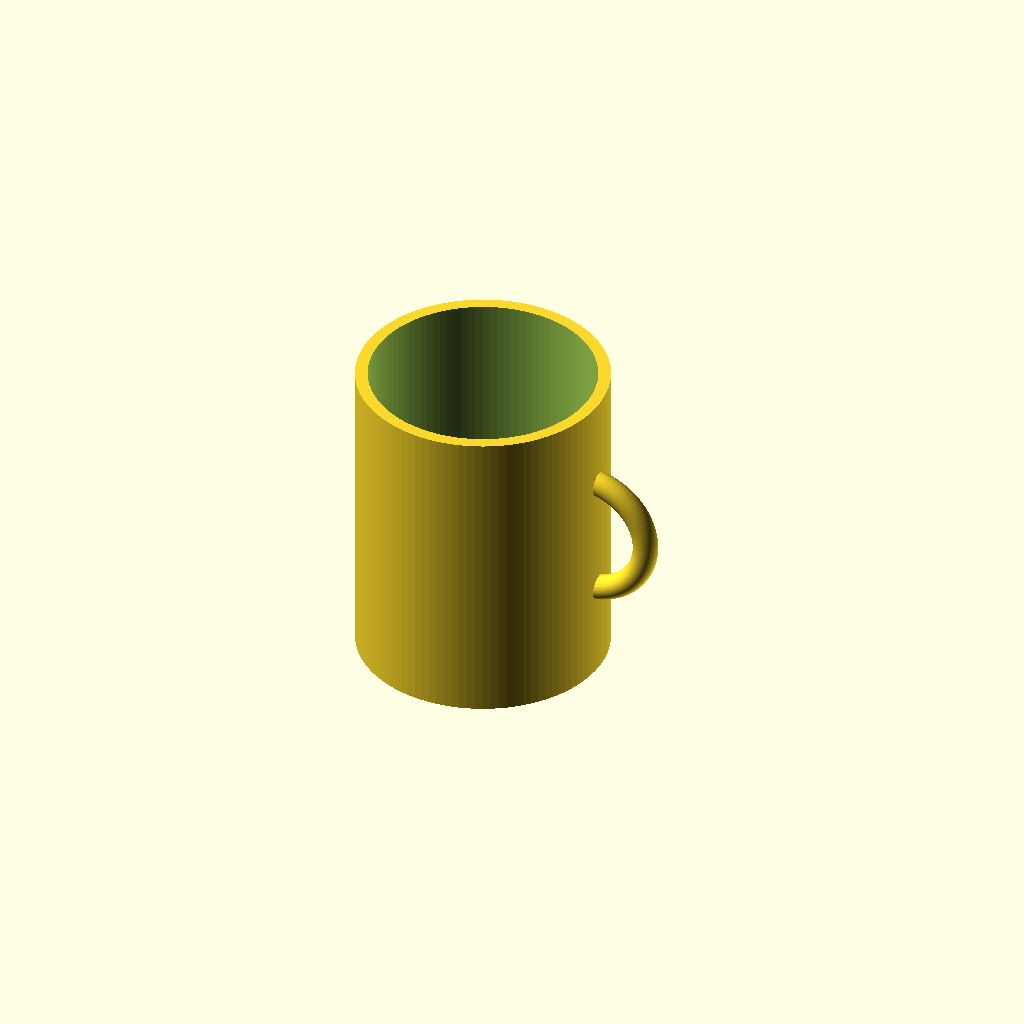
Cell 1 — every parameter at its default value.
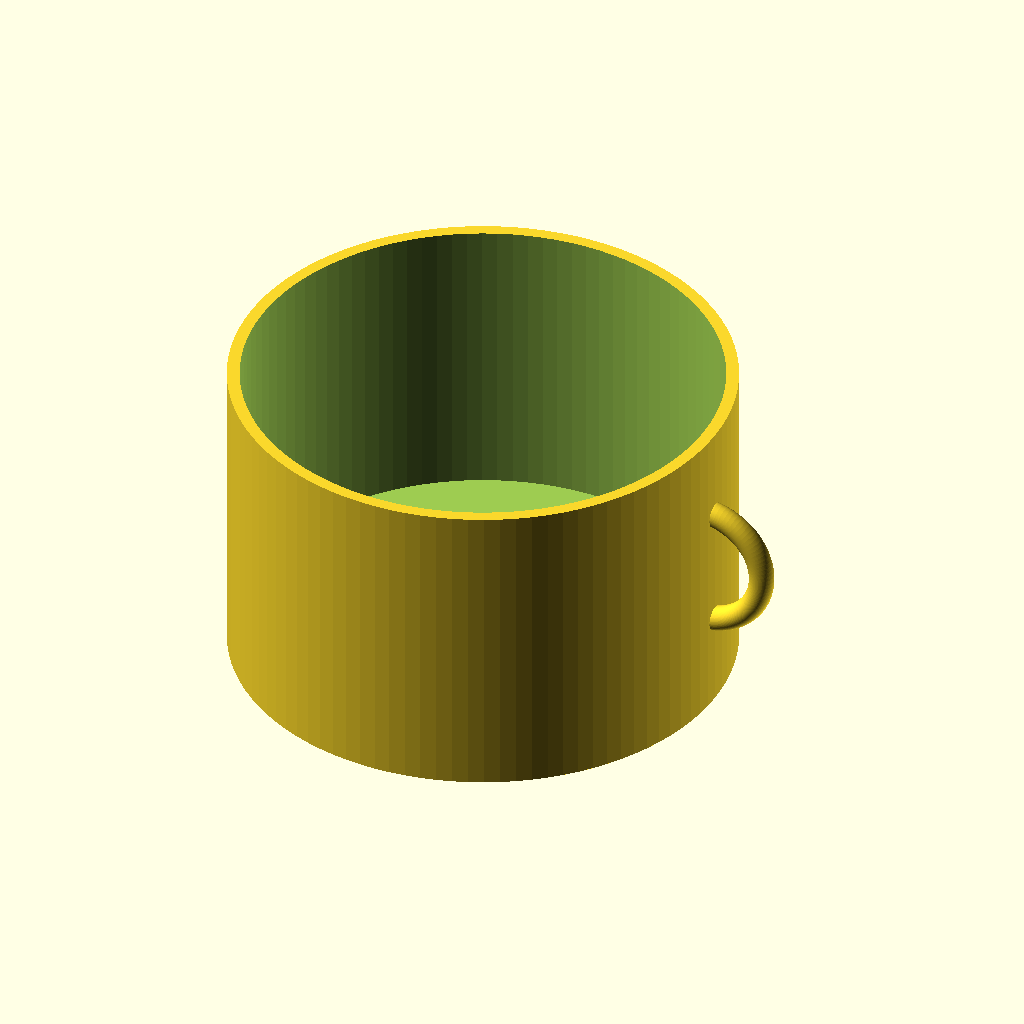
Cell 2 — outer_diameter set to 160, the other parameters unchanged.
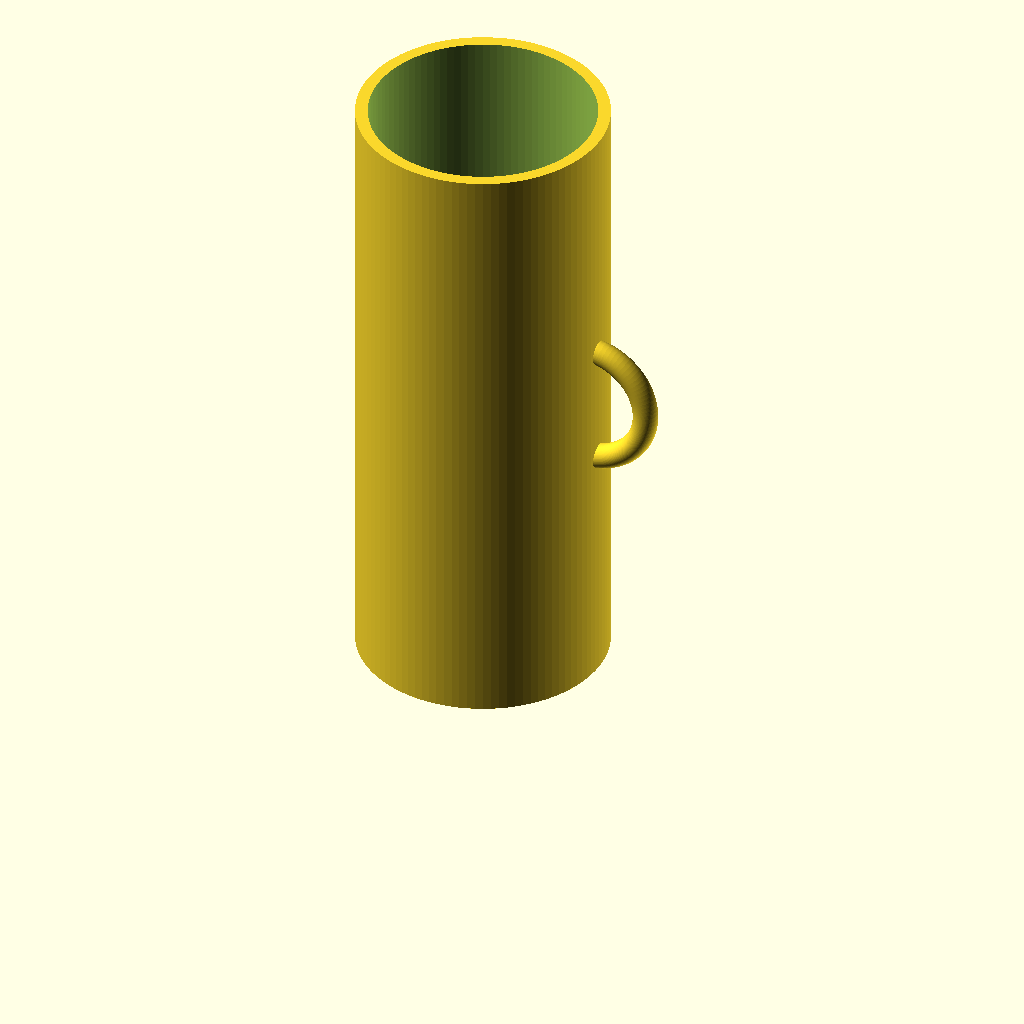
Cell 3 — total_height set to 200, the other parameters unchanged.
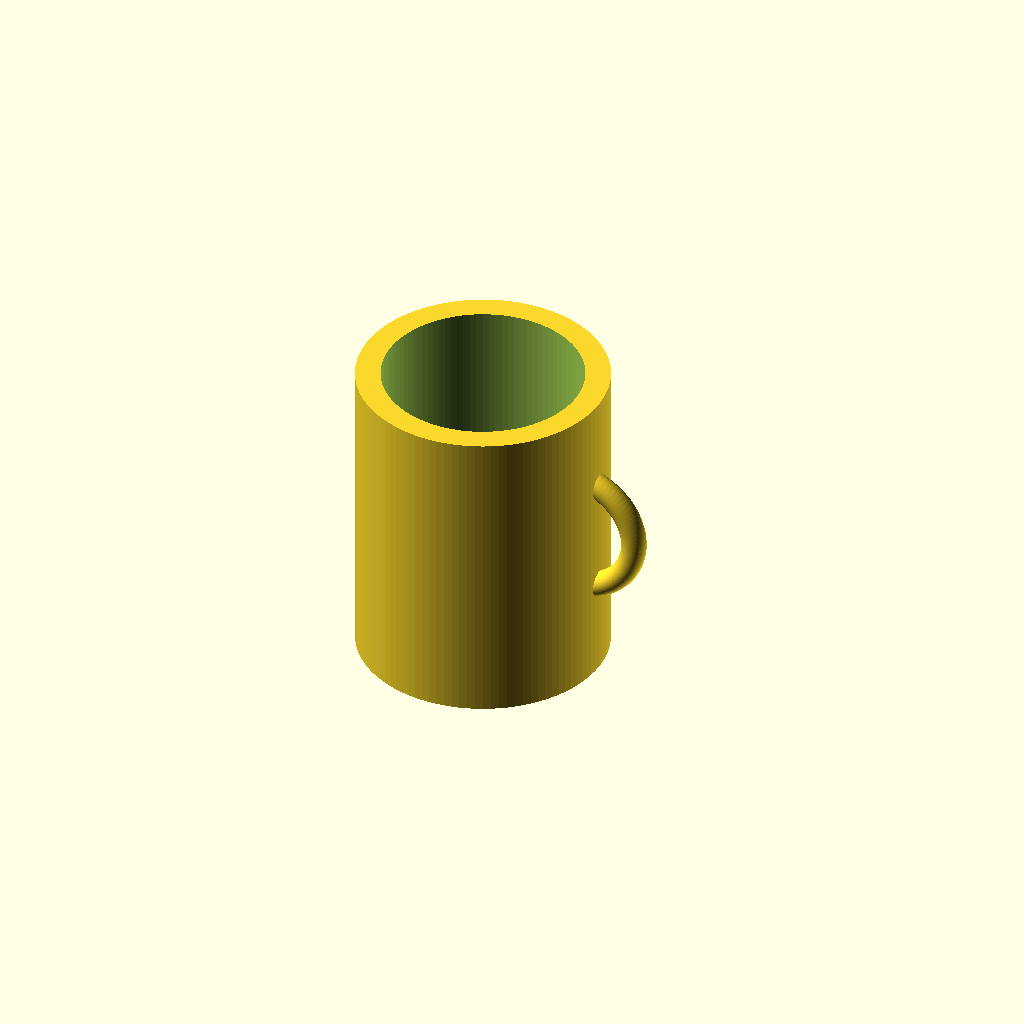
Cell 4: wall_thickness = 8 (everything else at default).
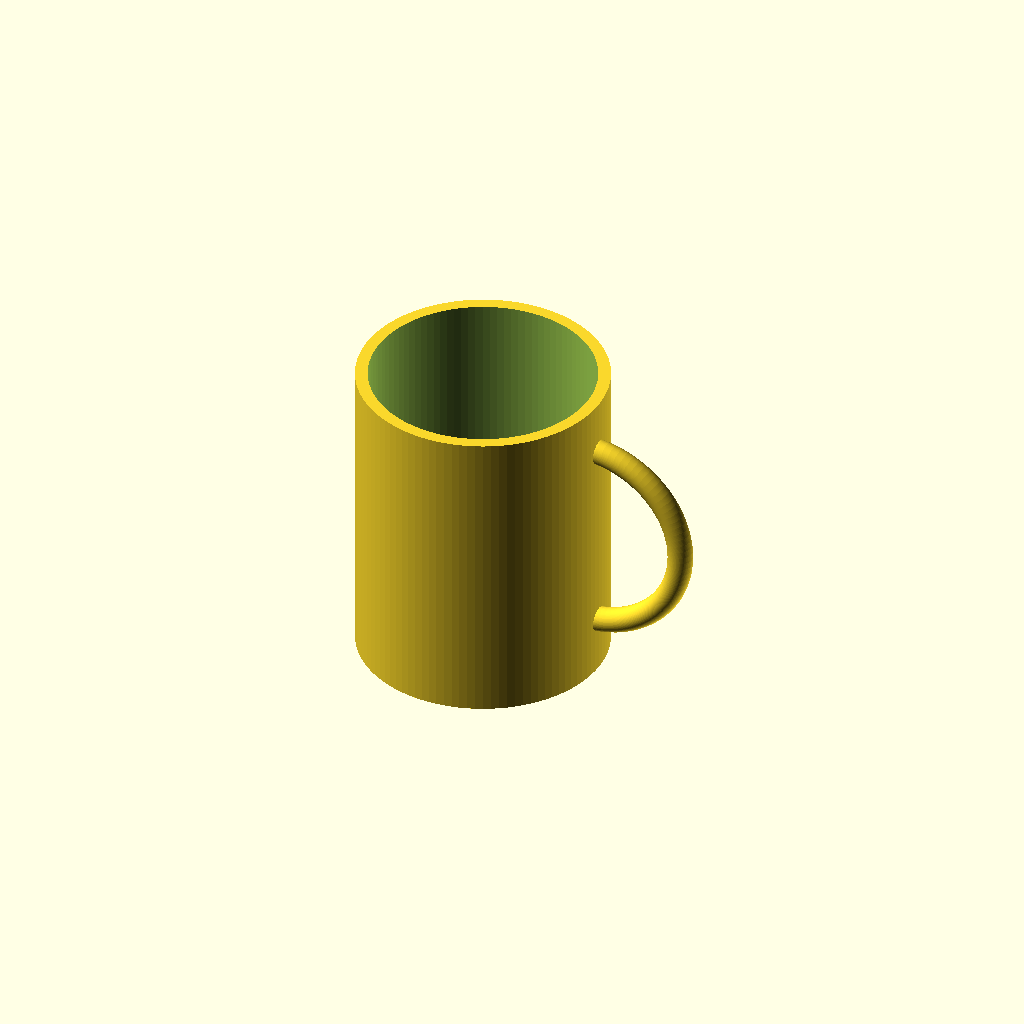
Cell 5 — handle_inner_radius set to 24, the other parameters unchanged.
One fixed orthographic camera (rotation 55°, 0°, 25°; colour scheme Cornfield) for every cell.
Source of the model, results/tier-1-mug/bare-think-off_gemini-3.5-flash-df19da23e87d-2026-05-20T00-14-59-637Z/final.scad:
$fn = 100;

// パラメータ設定
outer_diameter = 80;
total_height = 100;
wall_thickness = 4;
bottom_thickness = 6;

handle_inner_radius = 12; // 指を通す部分の半径
handle_thickness = 8;     // 取っ手の輪の太さ
handle_outer_radius = handle_inner_radius + handle_thickness;

difference() {
    union() {
        // カップ外側
        cylinder(d = outer_diameter, h = total_height);

        // 取っ手 (中心高さに配置)
        translate([outer_diameter / 2 - wall_thickness, 0, total_height / 2]) {
            rotate([90, 0, 0]) {
                // ドーナツ形状 (トーラス)
                rotate_extrude() {
                    translate([handle_outer_radius, 0, 0]) {
                        circle(r = handle_thickness / 2);
                    }
                }
            }
        }
    }

    // カップ内側のくり抜き
    translate([0, 0, bottom_thickness]) {
        cylinder(d = outer_diameter - (wall_thickness * 2), h = total_height);
    }
}
Customizer parameters (derived from the source; name, type, default, range or options):
outer_diameter: number, default 80
total_height: number, default 100
wall_thickness: number, default 4
bottom_thickness: number, default 6
handle_inner_radius: number, default 12
handle_thickness: number, default 8
